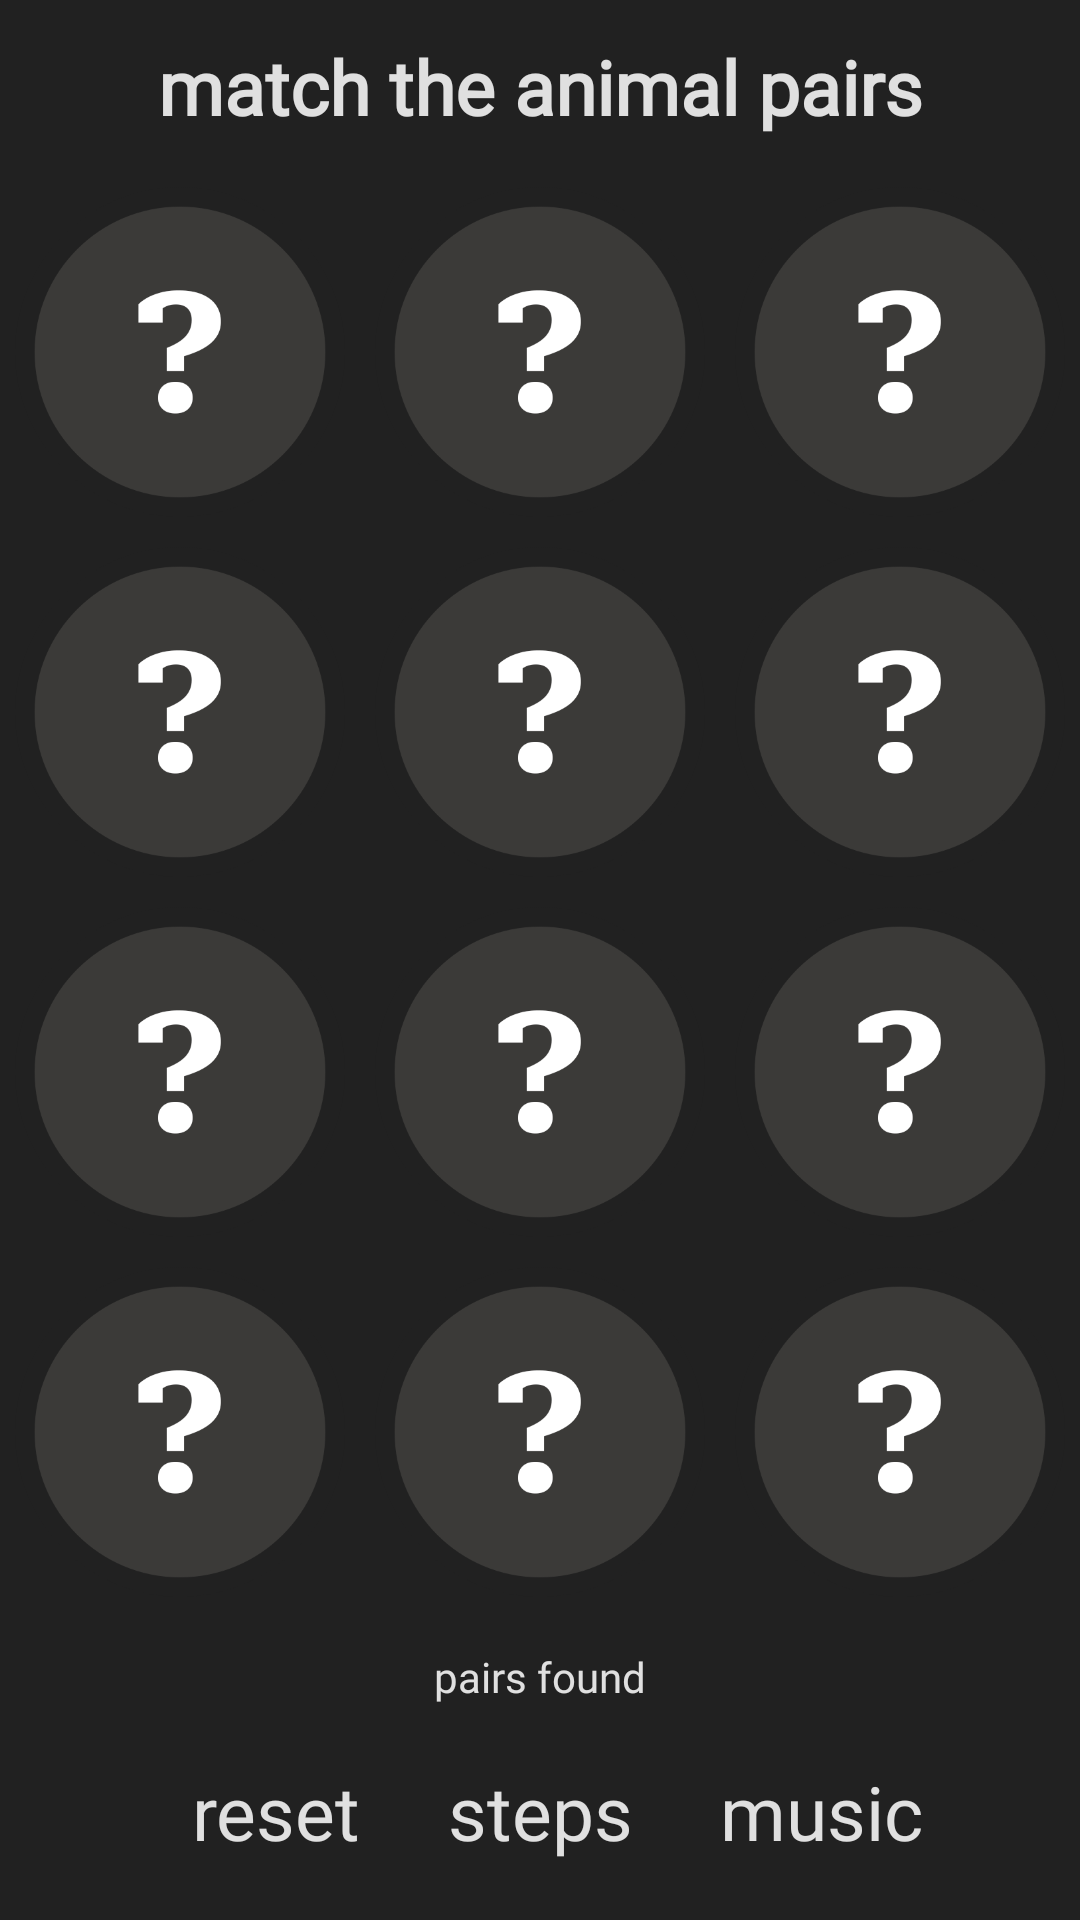

Layout XML and referenced resources for this Android screen:
<!-- AndroidManifest.xml: application theme Theme.Animatch -->
<!-- res/layout/activity_game.xml -->
<?xml version="1.0" encoding="utf-8"?>
<androidx.constraintlayout.widget.ConstraintLayout xmlns:android="http://schemas.android.com/apk/res/android"
    xmlns:app="http://schemas.android.com/apk/res-auto"
    xmlns:tools="http://schemas.android.com/tools"
    android:layout_width="match_parent"
    android:layout_height="match_parent"
    android:background="#212121"
    android:keepScreenOn="true"
    tools:context=".GameActivity">

    <TextView
        android:id="@+id/title"
        android:layout_width="wrap_content"
        android:layout_height="wrap_content"
        android:fontFamily="@font/roboto"
        android:includeFontPadding="true"
        android:text="@string/instructions"
        android:textColor="#e0e0e0"
        android:textSize="25sp"
        android:textStyle="bold"
        app:layout_constraintBottom_toTopOf="@id/grid"
        app:layout_constraintLeft_toLeftOf="parent"
        app:layout_constraintRight_toRightOf="parent"
        app:layout_constraintTop_toTopOf="parent" />

    <GridLayout
        android:id="@+id/grid"
        android:layout_width="wrap_content"
        android:layout_height="wrap_content"
        android:columnCount="3"
        android:rowCount="4"
        app:layout_constraintBottom_toTopOf="@id/midLayout"
        app:layout_constraintEnd_toEndOf="parent"
        app:layout_constraintStart_toStartOf="parent"
        app:layout_constraintTop_toBottomOf="@id/title">

        <ImageButton
            android:id="@+id/imageButton1"
            android:layout_width="120dp"
            android:layout_height="120dp"
            android:layout_row="0"
            android:layout_column="0"
            android:adjustViewBounds="false"
            android:background="@drawable/color_icon"
            android:backgroundTint="#212121"
            android:padding="10dp"
            android:scaleType="fitCenter"
            android:src="@drawable/hidden"
            tools:ignore="ContentDescription,SpeakableTextPresentCheck" />

        <ImageButton
            android:id="@+id/imageButton2"
            android:layout_width="120dp"
            android:layout_height="120dp"
            android:adjustViewBounds="false"
            android:background="@drawable/color_icon"
            android:backgroundTint="#212121"
            android:padding="10dp"
            android:scaleType="fitCenter"
            android:src="@drawable/hidden"
            tools:ignore="ContentDescription,SpeakableTextPresentCheck" />

        <ImageButton
            android:id="@+id/imageButton3"
            android:layout_width="120dp"
            android:layout_height="120dp"
            android:adjustViewBounds="false"
            android:background="@drawable/color_icon"
            android:backgroundTint="#212121"
            android:padding="10dp"
            android:scaleType="fitCenter"
            android:src="@drawable/hidden"
            tools:ignore="ContentDescription,SpeakableTextPresentCheck" />

        <ImageButton
            android:id="@+id/imageButton4"
            android:layout_width="120dp"
            android:layout_height="120dp"
            android:adjustViewBounds="false"
            android:background="@drawable/color_icon"
            android:backgroundTint="#212121"
            android:padding="10dp"
            android:scaleType="fitCenter"
            android:src="@drawable/hidden"
            tools:ignore="ContentDescription,SpeakableTextPresentCheck" />

        <ImageButton
            android:id="@+id/imageButton5"
            android:layout_width="120dp"
            android:layout_height="120dp"
            android:adjustViewBounds="false"
            android:background="@drawable/color_icon"
            android:backgroundTint="#212121"
            android:padding="10dp"
            android:scaleType="fitCenter"
            android:src="@drawable/hidden"
            tools:ignore="ContentDescription,SpeakableTextPresentCheck" />

        <ImageButton
            android:id="@+id/imageButton6"
            android:layout_width="120dp"
            android:layout_height="120dp"
            android:adjustViewBounds="false"
            android:background="@drawable/color_icon"
            android:backgroundTint="#212121"
            android:padding="10dp"
            android:scaleType="fitCenter"
            android:src="@drawable/hidden"
            tools:ignore="ContentDescription,SpeakableTextPresentCheck" />

        <ImageButton
            android:id="@+id/imageButton7"

            android:layout_width="120dp"
            android:layout_height="120dp"
            android:adjustViewBounds="false"
            android:background="@drawable/color_icon"
            android:backgroundTint="#212121"
            android:padding="10dp"
            android:scaleType="fitCenter"
            android:src="@drawable/hidden"
            tools:ignore="ContentDescription,SpeakableTextPresentCheck" />

        <ImageButton
            android:id="@+id/imageButton8"
            android:layout_width="120dp"
            android:layout_height="120dp"
            android:adjustViewBounds="false"
            android:background="@drawable/color_icon"
            android:backgroundTint="#212121"
            android:padding="10dp"
            android:scaleType="fitCenter"
            android:src="@drawable/hidden"
            tools:ignore="ContentDescription,SpeakableTextPresentCheck" />

        <ImageButton
            android:id="@+id/imageButton9"
            android:layout_width="120dp"
            android:layout_height="120dp"
            android:adjustViewBounds="false"
            android:background="@drawable/color_icon"
            android:backgroundTint="#212121"
            android:padding="10dp"
            android:scaleType="fitCenter"
            android:src="@drawable/hidden"
            tools:ignore="ContentDescription,SpeakableTextPresentCheck" />

        <ImageButton
            android:id="@+id/imageButton10"
            android:layout_width="120dp"
            android:layout_height="120dp"
            android:adjustViewBounds="false"
            android:background="@drawable/color_icon"
            android:backgroundTint="#212121"
            android:padding="10dp"
            android:scaleType="fitCenter"
            android:src="@drawable/hidden"
            tools:ignore="ContentDescription,SpeakableTextPresentCheck" />

        <ImageButton
            android:id="@+id/imageButton11"
            android:layout_width="120dp"
            android:layout_height="120dp"
            android:adjustViewBounds="false"
            android:background="@drawable/color_icon"
            android:backgroundTint="#212121"
            android:padding="10dp"
            android:scaleType="fitCenter"
            android:src="@drawable/hidden"
            tools:ignore="ContentDescription,SpeakableTextPresentCheck" />

        <ImageButton
            android:id="@+id/imageButton12"
            android:layout_width="120dp"
            android:layout_height="120dp"
            android:adjustViewBounds="false"
            android:background="@drawable/color_icon"
            android:backgroundTint="#212121"
            android:padding="10dp"
            android:scaleType="fitCenter"
            android:src="@drawable/hidden"
            tools:ignore="ContentDescription,SpeakableTextPresentCheck" />
    </GridLayout>

    <LinearLayout
        android:id="@+id/midLayout"
        android:layout_width="wrap_content"
        android:layout_height="wrap_content"
        android:gravity="center"
        android:orientation="vertical"
        app:layout_constraintBottom_toTopOf="@id/bottomLayout"
        app:layout_constraintEnd_toEndOf="parent"
        app:layout_constraintStart_toStartOf="parent"
        app:layout_constraintTop_toBottomOf="@id/grid">

        <TextView
            android:layout_width="wrap_content"
            android:layout_height="wrap_content"
            android:fontFamily="@font/roboto"
            android:text="@string/pairs_found"
            android:textColor="#e0e0e0" />

        <LinearLayout
            android:id="@+id/colorMatchLayout"
            android:layout_width="wrap_content"
            android:layout_height="wrap_content"
            android:layout_gravity="center"
            android:orientation="horizontal" />
    </LinearLayout>

    <LinearLayout
        android:id="@+id/bottomLayout"
        android:layout_width="match_parent"
        android:layout_height="wrap_content"
        android:orientation="horizontal"
        app:layout_constraintBottom_toBottomOf="parent"
        app:layout_constraintEnd_toEndOf="parent"
        app:layout_constraintStart_toStartOf="parent"
        app:layout_constraintTop_toBottomOf="@id/midLayout">

        <Button
            android:id="@+id/reset"
            style="@style/Widget.AppCompat.Button.Borderless"
            android:layout_width="0dp"
            android:layout_height="wrap_content"
            android:layout_weight="1"
            android:background="@android:color/transparent"
            android:backgroundTint="#212121"
            android:fontFamily="@font/roboto"
            android:text="@string/reset"
            android:textAlignment="textEnd"
            android:textAllCaps="false"
            android:textColor="#e0e0e0"
            android:textSize="25sp" />

        <Button
            android:id="@+id/steps"
            style="@style/Widget.AppCompat.Button.Borderless"
            android:layout_width="0dp"
            android:layout_height="wrap_content"
            android:layout_weight="1"
            android:background="@android:color/transparent"
            android:backgroundTint="#212121"
            android:clickable="true"
            android:fontFamily="@font/roboto"
            android:text="@string/steps"
            android:textAllCaps="false"
            android:textColor="#e0e0e0"
            android:textSize="25sp" />

        <Button
            android:id="@+id/mute"
            style="@style/Widget.AppCompat.Button.Borderless"
            android:layout_width="0dp"
            android:layout_height="wrap_content"
            android:layout_weight="1"
            android:background="@android:color/transparent"
            android:backgroundTint="#212121"
            android:fontFamily="@font/roboto"
            android:text="@string/music"
            android:textAlignment="textStart"
            android:textAllCaps="false"
            android:textColor="#e0e0e0"
            android:textSize="25sp" />
    </LinearLayout>

</androidx.constraintlayout.widget.ConstraintLayout>
<!-- resources referenced by this layout -->
<resources>
  <!-- drawable color_icon (drawable) -->
  <?xml version="1.0" encoding="utf-8"?>
  <ripple xmlns:android="http://schemas.android.com/apk/res/android" android:color="#9e9e9e">
      <item android:gravity="center">
          <shape android:shape="oval">
              <solid android:color="#212121" />
              <size
                  android:height="110dp"
                  android:width="110dp">
              </size>
          </shape>
      </item>
  </ripple>
  <!-- drawable hidden: png bitmap (drawable, 14298 bytes) -->
  <string name="instructions">match the animal pairs</string>
  <string name="music">music</string>
  <string name="pairs_found">pairs found</string>
  <string name="reset">reset</string>
  <string name="steps">steps</string>
  <style name="Theme.Animatch" parent="Theme.MaterialComponents.DayNight.DarkActionBar">
          
          <item name="colorPrimary">@color/purple_500</item>
          <item name="colorPrimaryVariant">@color/purple_700</item>
          <item name="colorOnPrimary">@color/white</item>
          
          <item name="colorSecondary">@color/teal_200</item>
          <item name="colorSecondaryVariant">@color/teal_700</item>
          <item name="colorOnSecondary">@color/black</item>
          
          <item name="android:statusBarColor">@color/main_grey</item>
          
      </style>
  <color name="purple_500">#FF6200EE</color>
  <color name="purple_700">#FF3700B3</color>
  <color name="white">#FFFFFFFF</color>
  <color name="teal_200">#FF03DAC5</color>
  <color name="teal_700">#FF018786</color>
  <color name="black">#FF000000</color>
  <color name="main_grey">#212121</color>
</resources>
